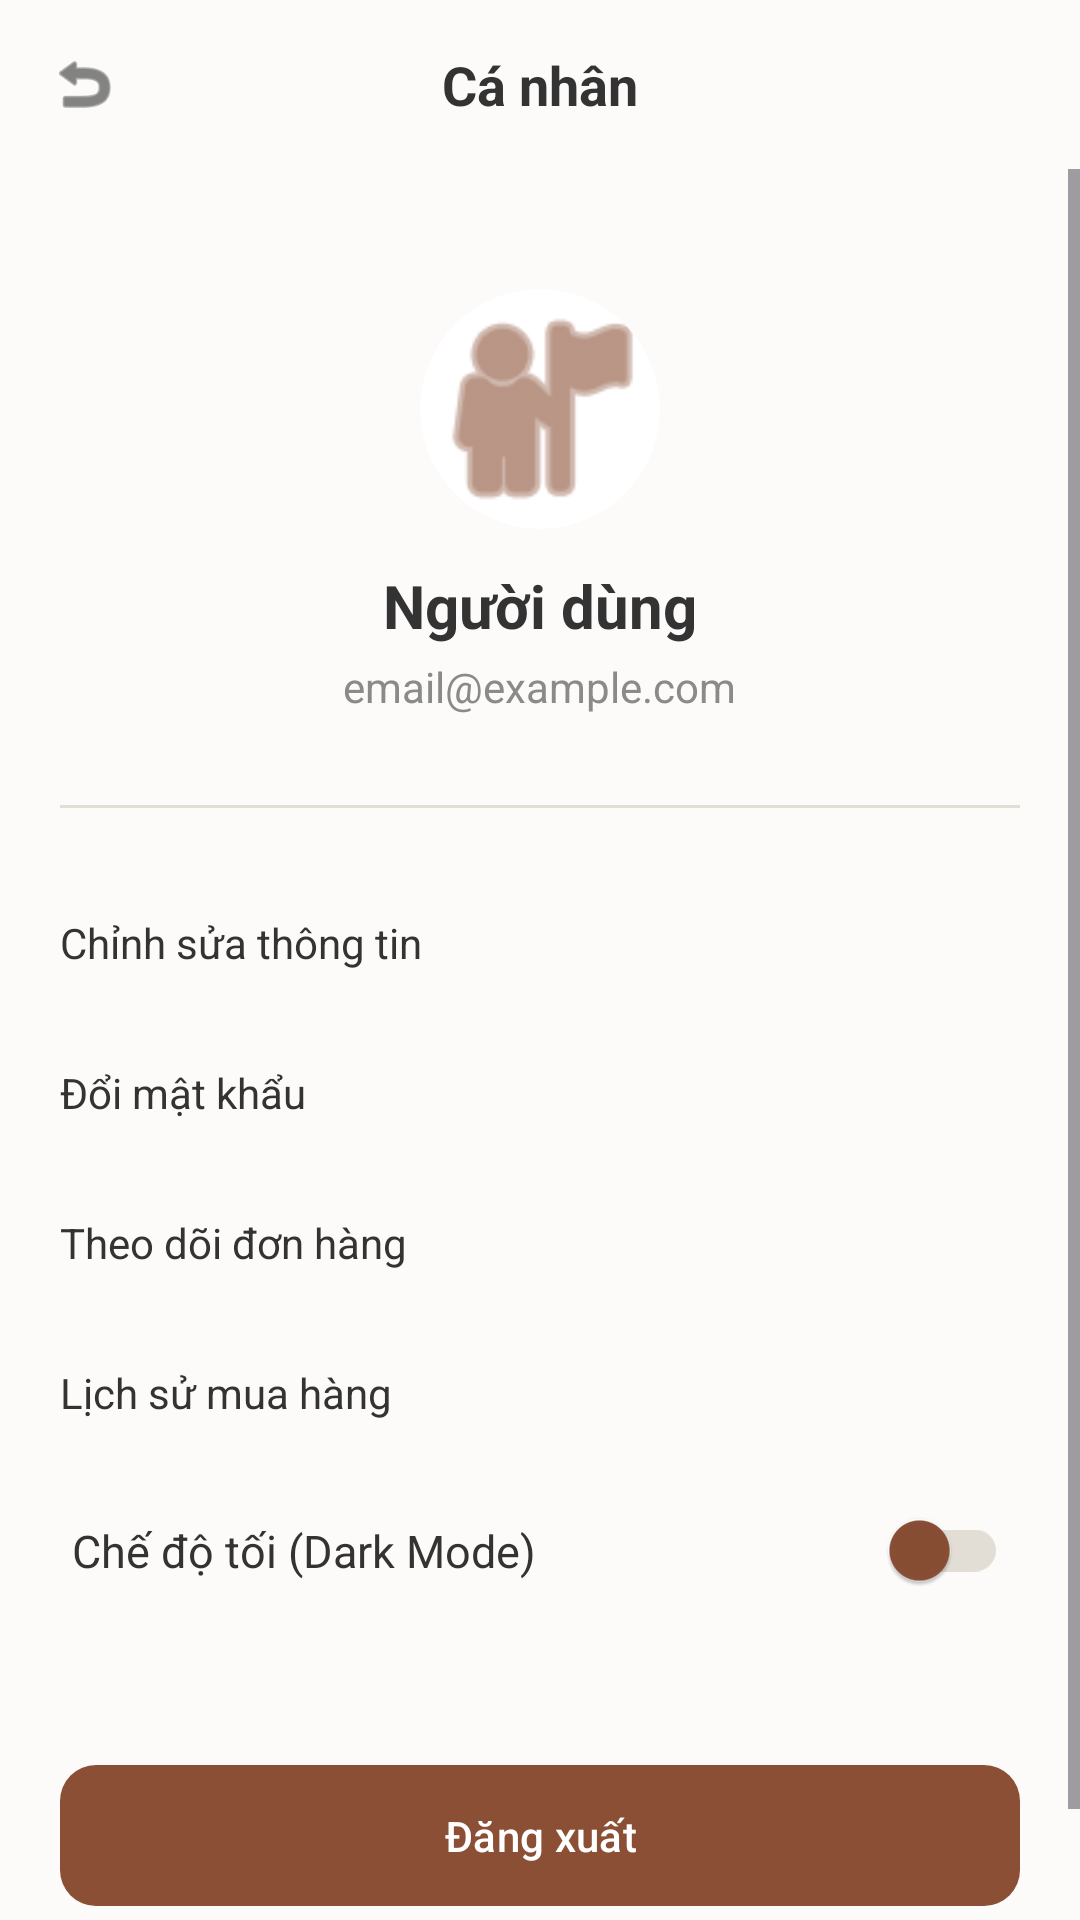

This screen was rendered from an Android layout file. Write that file and the resources it references.
<!-- AndroidManifest.xml: application theme Theme.PetParadise -->
<!-- res/layout/activity_profile.xml -->
<?xml version="1.0" encoding="utf-8"?>
<LinearLayout xmlns:android="http://schemas.android.com/apk/res/android"
    xmlns:app="http://schemas.android.com/apk/res-auto"
    android:layout_width="match_parent"
    android:layout_height="match_parent"
    android:background="@color/bg_main"
    android:orientation="vertical">

    
    <RelativeLayout
        android:layout_width="match_parent"
        android:layout_height="wrap_content"
        android:padding="16dp">

        <ImageView
            android:id="@+id/btn_back"
            android:layout_width="24dp"
            android:layout_height="24dp"
            android:src="@android:drawable/ic_menu_revert"
            app:tint="@color/text_title" />

        <TextView
            android:layout_width="wrap_content"
            android:layout_height="wrap_content"
            android:layout_centerInParent="true"
            android:text="Cá nhân"
            android:textColor="@color/text_title"
            android:textSize="18sp"
            android:textStyle="bold" />
    </RelativeLayout>

    <ScrollView
        android:layout_width="match_parent"
        android:layout_height="match_parent">

        <LinearLayout
            android:layout_width="match_parent"
            android:layout_height="wrap_content"
            android:orientation="vertical"
            android:padding="20dp">

            
            <androidx.cardview.widget.CardView
                android:layout_width="80dp"
                android:layout_height="80dp"
                android:layout_gravity="center"
                android:layout_marginTop="20dp"
                app:cardCornerRadius="40dp"
                app:cardElevation="0dp">
                <ImageView
                    android:id="@+id/iv_profile_avatar"
                    android:layout_width="match_parent"
                    android:layout_height="match_parent"
                    android:scaleType="centerCrop"
                    android:src="@android:drawable/ic_menu_myplaces"
                    app:tint="@color/brown_main" />
            </androidx.cardview.widget.CardView>

            <TextView
                android:id="@+id/tv_profile_name"
                android:layout_width="wrap_content"
                android:layout_height="wrap_content"
                android:layout_gravity="center"
                android:layout_marginTop="12dp"
                android:text="Người dùng"
                android:textColor="@color/text_title"
                android:textSize="20sp"
                android:textStyle="bold" />

            <TextView
                android:id="@+id/tv_profile_email"
                android:layout_width="wrap_content"
                android:layout_height="wrap_content"
                android:layout_gravity="center"
                android:layout_marginTop="4dp"
                android:text="email@example.com"
                android:textColor="@color/text_subtitle"
                android:textSize="14sp" />

            
            <TextView
                android:id="@+id/btn_admin_mode"
                android:layout_width="wrap_content"
                android:layout_height="wrap_content"
                android:layout_gravity="center"
                android:layout_marginTop="16dp"
                android:background="@drawable/category_unselected"
                android:paddingHorizontal="16dp"
                android:paddingVertical="6dp"
                android:text="⚡ Chế độ quản trị"
                android:textColor="@color/brown_main"
                android:textSize="12sp"
                android:textStyle="bold"
                android:visibility="gone" />

            <View
                android:layout_width="match_parent"
                android:layout_height="1dp"
                android:layout_marginTop="30dp"
                android:background="@color/border_input" />

            
            <LinearLayout
                android:layout_width="match_parent"
                android:layout_height="wrap_content"
                android:layout_marginTop="20dp"
                android:orientation="vertical">

                <TextView
                    android:id="@+id/menu_edit_profile"
                    android:layout_width="match_parent"
                    android:layout_height="50dp"
                    android:gravity="center_vertical"
                    android:text="Chỉnh sửa thông tin"
                    android:textColor="@color/text_title"
                    android:clickable="true"
                    android:focusable="true"
                    android:background="?attr/selectableItemBackground" />

                <TextView
                    android:layout_width="match_parent"
                    android:layout_height="50dp"
                    android:gravity="center_vertical"
                    android:text="Đổi mật khẩu"
                    android:textColor="@color/text_title" />

                <TextView
                    android:id="@+id/menu_order_tracking"
                    android:layout_width="match_parent"
                    android:layout_height="50dp"
                    android:gravity="center_vertical"
                    android:text="Theo dõi đơn hàng"
                    android:textColor="@color/text_title"
                    android:clickable="true"
                    android:focusable="true"
                    android:background="?attr/selectableItemBackground" />

                <TextView
                    android:id="@+id/menu_order_history"
                    android:layout_width="match_parent"
                    android:layout_height="50dp"
                    android:gravity="center_vertical"
                    android:text="Lịch sử mua hàng"
                    android:textColor="@color/text_title"
                    android:clickable="true"
                    android:focusable="true"
                    android:background="?attr/selectableItemBackground" />

                <RelativeLayout
                    android:id="@+id/menu_app_settings"
                    android:layout_width="match_parent"
                    android:layout_height="55dp"
                    android:clickable="true"
                    android:focusable="true"
                    android:background="?attr/selectableItemBackground"
                    android:paddingHorizontal="4dp">

                    <TextView
                        android:layout_width="wrap_content"
                        android:layout_height="wrap_content"
                        android:layout_centerVertical="true"
                        android:text="Chế độ tối (Dark Mode)"
                        android:textColor="@color/text_title"
                        android:textSize="15sp" />

                    <androidx.appcompat.widget.SwitchCompat
                        android:id="@+id/switch_dark_mode"
                        android:layout_width="wrap_content"
                        android:layout_height="wrap_content"
                        android:layout_alignParentEnd="true"
                        android:layout_centerVertical="true"
                        android:clickable="false"
                        android:focusable="false"
                        app:thumbTint="@color/brown_main"
                        app:trackTint="@color/border_input" />
                </RelativeLayout>
            </LinearLayout>

            
            <com.google.android.material.button.MaterialButton
                android:id="@+id/btn_logout"
                android:layout_width="match_parent"
                android:layout_height="55dp"
                android:layout_marginTop="40dp"
                android:layout_marginBottom="20dp"
                android:text="Đăng xuất"
                android:textAllCaps="false"
                android:textColor="@color/white"
                app:backgroundTint="@color/brown_main"
                app:cornerRadius="12dp" />

        </LinearLayout>
    </ScrollView>
</LinearLayout>
<!-- resources referenced by this layout -->
<resources>
  <color name="bg_main">#FCFBF9</color>
  <color name="border_input">#E2DDD5</color>
  <color name="brown_main">#8A4F35</color>
  <color name="text_subtitle">#8A8A8A</color>
  <color name="text_title">#333333</color>
  <color name="white">#FFFFFFFF</color>
  <!-- drawable category_unselected (drawable) -->
  <?xml version="1.0" encoding="utf-8"?>
  <shape xmlns:android="http://schemas.android.com/apk/res/android">
      <solid android:color="#F0ECE8"/>
      <corners android:radius="20dp"/>
  </shape>
  <style name="Theme.PetParadise" parent="Base.Theme.PetParadise" />
  <style name="Base.Theme.PetParadise" parent="Theme.Material3.DayNight.NoActionBar">
          
          
      </style>
</resources>
